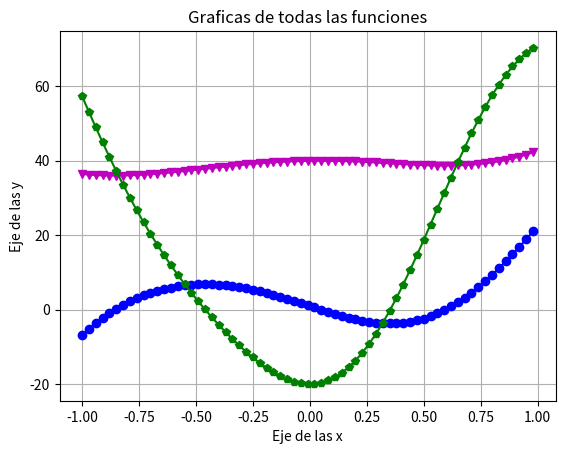
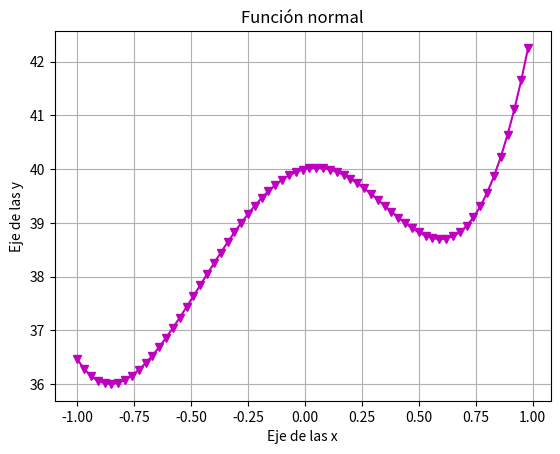
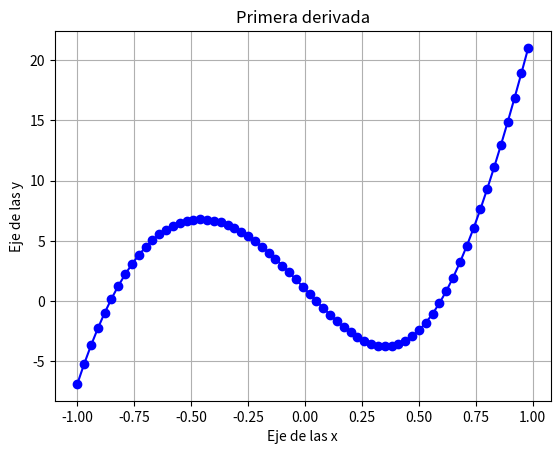
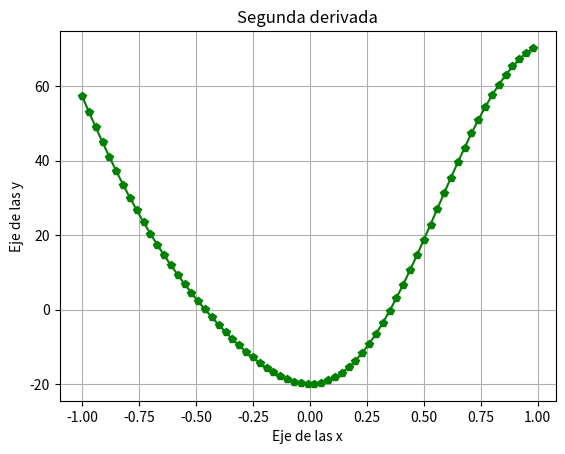

Recreate these plots in Python, in order.

import matplotlib.pyplot as plt
import numpy as np

# funcion original
def f(x):
    return ( 5*np.sin(x)**5 ) + ( 3*x**4 ) + ( 10*np.cos(x)**3 ) + ( 5*x**2 ) + x + 30
    
# primera derivada
def fPrima(x):
    return ( 12*x**3 ) + ( 10*x ) + ( 25*np.sin(x)**4 * np.cos(x) ) - ( 30*np.cos(x)**2 * np.sin(x) ) + 1

# segunda derivada
def fDoblePrima(x):
    return ( 100*np.sin(x)**3*np.cos(x)**2 ) - ( 25*np.sin(x)**5 ) + ( 36*x**2 ) + ( 60*np.cos(x)*np.sin(x)**2 ) - ( 30*np.cos(x)**3 ) + 10
    
# variable para el intervalo (valores que va a tomar x para obtener el eje y)
t = np.arange(-1, 1, 0.03)

# grafica para todas las funciones juntas

plt.figure()

plt.plot(t, f(t), "mv-", t, fPrima(t), "bo-", t, fDoblePrima(t), "gp-")

plt.xlabel("Eje de las x")
plt.ylabel("Eje de las y")

plt.title("Graficas de todas las funciones")

plt.grid()
plt.show()

# grafica de la funcion original
plt.figure()

plt.plot(t, f(t), "mv-")

plt.xlabel("Eje de las x")
plt.ylabel("Eje de las y")

plt.title("Función normal")

plt.grid()
plt.show()

# grafica de la primera derivada
plt.figure()

plt.plot(t, fPrima(t), 'bo-')

plt.xlabel("Eje de las x")
plt.ylabel("Eje de las y")

plt.title("Primera derivada")

plt.grid()
plt.show()

# grafica de la segunda derivada
plt.figure()

plt.plot(t, fDoblePrima(t), 'gp-')

plt.xlabel("Eje de las x")
plt.ylabel("Eje de las y")

plt.title("Segunda derivada")

plt.grid()
plt.show()
